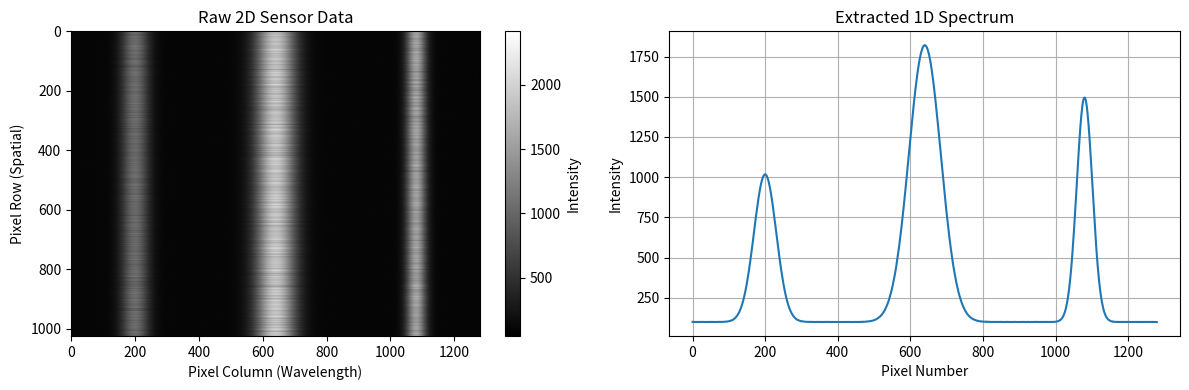

Python code for this plot:
import numpy as np
import matplotlib.pyplot as plt

def generate_synthetic_spectrometer_image(width=1280, height=1024, num_peaks=3):
    """
    Simulates what Python 1300 sensor outputs for a spectrometer.
    
    For a spectrometer with 2D sensor:
    - Each COLUMN = one wavelength
    - Each ROW = spatial position along entrance slit
    - Vertical axis shows if sample is uniform along slit
    
    Returns:
        2D numpy array simulating sensor output
    """
    
    # Create base noise (sensor dark current)
    image = np.random.normal(100, 10, (height, width))
    
    # Add spectral lines (these would be absorption/emission from sample)
    # Peaks at different wavelengths (columns)
    peak_positions = np.linspace(200, width-200, num_peaks)
    peak_heights = np.random.uniform(500, 2000, num_peaks)
    peak_widths = np.random.uniform(20, 50, num_peaks)
    
    # FIXED: Renamed 'height' to 'peak_height' to avoid shadowing the parameter
    for pos, peak_height, width_sigma in zip(peak_positions, peak_heights, peak_widths):
        # Create Gaussian peak
        x = np.arange(width)
        gaussian = peak_height * np.exp(-((x - pos)**2) / (2 * width_sigma**2))
        
        # Add to all rows (uniform illumination along slit)
        for row in range(height):
            image[row, :] += gaussian * (1 + 0.1 * np.random.randn())  # Add slight spatial variation
    
    # Clip to sensor range (12-bit sensor = 0-4095)
    image = np.clip(image, 0, 4095).astype(np.uint16)
    
    return image

def save_test_image(filename="test_spectrum.npy"):
    """Generate and save test data"""
    test_data = generate_synthetic_spectrometer_image()
    np.save(filename, test_data)
    print(f"✓ Generated test data: {test_data.shape}")
    print(f"✓ Saved to: {filename}")
    return test_data

if __name__ == "__main__":
    # Generate test data
    data = save_test_image()
    
    # Quick visualization
    plt.figure(figsize=(12, 4))
    plt.subplot(1, 2, 1)
    plt.imshow(data, cmap='gray', aspect='auto')
    plt.title('Raw 2D Sensor Data')
    plt.xlabel('Pixel Column (Wavelength)')
    plt.ylabel('Pixel Row (Spatial)')
    plt.colorbar(label='Intensity')
    
    plt.subplot(1, 2, 2)
    spectrum = np.mean(data, axis=0)  # Average all rows
    plt.plot(spectrum)
    plt.title('Extracted 1D Spectrum')
    plt.xlabel('Pixel Number')
    plt.ylabel('Intensity')
    plt.grid(True)
    
    plt.tight_layout()
    plt.savefig('test_spectrum_preview.png')
    print("✓ Preview saved to: test_spectrum_preview.png")
    plt.show()